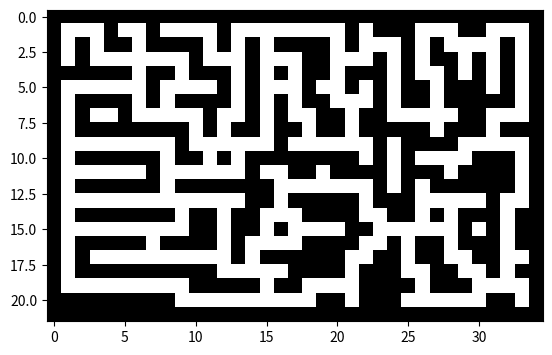

The script that saved this image:
import matplotlib.pyplot as plt
import matplotlib.animation as animation
import numpy as np
import random

#Laberinto de 20x35 con 1 representado por paredes y 0 por caminos
maze = np.array([
    [1,1,1,1,1,1,1,1,1,1,1,1,1,1,1,1,1,1,1,1,1,1,1,1,1,1,1,1,1,1,1,1,1,1,1],
    [1,0,0,0,1,0,0,1,0,0,0,0,1,0,0,0,0,0,0,0,0,1,0,1,1,1,0,0,0,1,1,0,0,0,1],
    [1,0,1,0,1,1,0,1,1,1,1,0,1,0,1,0,1,1,1,1,0,1,0,0,0,1,0,1,0,0,0,0,1,0,1],
    [1,0,1,0,0,0,0,0,0,0,1,0,0,0,1,0,0,0,1,1,0,0,0,1,0,1,0,1,1,0,1,0,1,0,1],
    [1,1,1,1,1,1,0,1,1,0,1,1,1,0,1,0,1,0,1,1,0,1,1,1,0,1,0,0,1,0,1,0,1,0,1],
    [1,0,0,0,0,0,0,1,0,0,0,0,1,0,1,0,0,0,1,0,0,1,0,1,0,1,1,0,1,1,1,0,1,0,1],
    [1,0,1,1,1,1,0,1,0,1,1,1,1,0,1,0,1,0,1,1,0,0,0,1,0,1,1,0,1,1,1,1,1,0,1],
    [1,0,1,0,0,1,0,0,0,0,0,1,0,0,1,0,1,0,0,1,1,0,1,1,0,0,0,0,0,1,1,0,0,0,1],
    [1,0,1,1,1,1,1,1,1,1,0,1,0,1,1,0,1,1,0,1,1,0,1,1,1,1,1,0,1,1,1,0,1,1,1],
    [1,0,0,0,0,0,0,0,0,1,0,0,0,0,0,0,1,0,0,0,0,0,0,1,0,1,1,1,1,0,0,0,0,0,1],
    [1,0,1,1,1,1,1,1,0,1,1,0,1,0,1,1,1,1,1,1,1,1,0,1,0,1,0,0,0,0,1,1,1,0,1],
    [1,0,0,0,0,0,0,1,0,0,0,0,0,0,1,0,0,1,1,0,1,1,1,1,0,1,1,1,0,1,1,1,1,0,1],
    [1,0,1,1,1,1,1,1,0,1,1,1,1,1,1,1,0,0,0,0,0,0,0,1,0,1,0,1,1,1,1,1,1,0,1],
    [1,0,0,0,0,0,0,0,0,0,0,0,0,0,1,1,0,1,1,1,1,1,0,1,1,1,0,0,0,0,0,1,0,0,1],
    [1,0,1,1,1,1,1,1,1,0,1,1,0,1,1,0,0,0,1,1,1,1,0,0,1,1,0,1,0,1,1,1,0,1,1],
    [1,0,0,0,0,0,0,0,0,0,1,1,0,1,1,0,1,0,0,0,0,1,1,0,0,0,0,0,0,1,0,1,0,1,1],
    [1,0,1,1,1,1,1,0,1,1,1,1,0,1,0,0,0,0,1,1,1,1,0,0,1,0,1,1,0,1,1,1,0,1,1],
    [1,0,1,0,0,0,0,0,0,0,0,0,0,1,0,1,1,1,1,1,1,0,0,1,1,0,1,1,0,0,1,1,0,0,1],
    [1,0,1,1,1,1,1,1,1,1,1,1,0,0,0,0,0,1,1,1,1,0,1,1,1,0,0,1,1,0,0,1,0,1,1],
    [1,0,0,0,0,0,0,0,0,0,1,1,1,1,1,0,1,1,0,0,0,0,1,1,1,1,0,1,1,1,0,0,0,0,1],
    [1,1,1,1,1,1,1,1,1,0,0,0,0,0,0,0,0,0,0,1,1,0,1,1,1,0,0,0,0,0,0,1,1,0,1],
    [1,1,1,1,1,1,1,1,1,1,1,1,1,1,1,1,1,1,1,1,1,1,1,1,1,1,1,1,1,1,1,1,1,1,1]
])

#Inicializar punto inicial y punto final
punto_inicial = (1,1)
meta = (1,8)
#Tipos de movimiento
movimientos = [(-1,-1),(-1,0),(0,1),(1,1),(1,0),(1,-1),(0,-1)]

def heuritica_chebyshev(nodo_actual,objetivo):
  d0 = abs(nodo_actual[0] - objetivo[0])
  d1 = abs(nodo_actual[1] - objetivo[1])
  return max(d0,d1)

def animar_recorrido(maze,consideradosB = None,camino = None):
    figura, ax = plt.subplots()
    ax.imshow(maze,cmap="binary")

    # Inicializar los puntos
    puntos_considerados, = ax.plot([],[],"o", color="blue")
    puntos_camino, = ax.plot([],[],"o", color="red")

    # Crear arrays para las coordenadas
    explorados_x = [nodo[0] for nodo in consideradosB]
    explorados_y = [nodo[1] for nodo in consideradosB]
    camino_x = [nodo[0] for nodo in camino]
    camino_y = [nodo[1] for nodo in camino]

    def actualizar(frame):
        # Mostrar los nodos explorados hasta el frame actual
        if frame < len(consideradosB):
            puntos_considerados.set_data(explorados_y[:frame + 1], explorados_x[:frame + 1])
        # Mostrar el camino hasta el frame actual
        if frame >= len(consideradosB):
            idx = frame - len(consideradosB)
            puntos_camino.set_data(camino_y[:idx + 1], camino_x[:idx + 1])
        # Detener la animación una vez que se haya mostrado todo
        if frame == len(consideradosB) + len(camino) - 1:
            ani.event_source.stop()

        return puntos_considerados,puntos_camino

    total_frames = len(consideradosB) + len(camino)
    animacion = animation.FuncAnimation(figura,actualizar,frames=total_frames,interval=50,blit=False)
    plt.show()

    # Contadores
    print(f"Total de bolitas azules (nodos explorados): {len(consideradosB)}")
    print(f"Total de bolitas rojas (camino final): {len(camino)}")

def A_estrella_B(maze,punto_inicial,meta):
  #Lista para manejar los nodos por explorar (pila)

  #lista_abierta = [(punto_inicial,0,heuristica(punto_inicial,meta),[])]
  lista_abierta = [(punto_inicial,0,heuritica_chebyshev(punto_inicial, meta),[])]
  
  #lista_abierta = (nodo,g,f,camino)
  consideradosB = []

  #Matriz de visitados
  filas = np.shape(maze)[0]
  columnas = np.shape(maze)[1]
  lista_cerrada = np.zeros((filas,columnas))

  while len(lista_abierta) > 0:
      menor_f = lista_abierta[0][2]
      nodo_actual,g_actual,f_actual,camino_actual = lista_abierta[0]

      #Se recorre la posición 2 de la fila 1 (distancia Manhattan) de la lista abierta preguntado cual es el de menor valor
      indice_menor_f = 0
      for i in range(1,len(lista_abierta)):
          if lista_abierta[i][2] < f_actual:
              menor_f = lista_abierta[i][2]
              nodo_actual,g_actual,f_actual,camino_actual = lista_abierta[i]
              indice_menor_f = i

      #Eliminarlo de la lista abierta
      lista_abierta = lista_abierta[:indice_menor_f] + lista_abierta[indice_menor_f + 1:]

      #Guarda todos los nodos que han sido evaluados aunque no formen parte del camino final
      consideradosB += [nodo_actual]

      #Evaluamos si el nodo actual es o no el nodo meta
      if nodo_actual == meta:
          return camino_actual + [nodo_actual],consideradosB
      
      #Agregar a la lista cerrada
      lista_cerrada[nodo_actual[0],nodo_actual[1]] = 1

      for direccion in movimientos:
        nueva_posicion = (nodo_actual[0] + direccion[0],nodo_actual[1] + direccion[1])
        #Ver que el vecino (nueva posición) esté dentro del laberinto
        if((0 <= nueva_posicion[0] < filas) and (0 <= nueva_posicion[1] < columnas)):
          #Ver si el nodo a evaluar (nueva posición) es un camino accesible y además si ese nodo NO LO HEMOS VISITADO
          if((maze[nueva_posicion[0],nueva_posicion[1]]) == 0 and lista_cerrada[nueva_posicion[0],nueva_posicion[1]] == 0):
            #Evaluamos si la dirección es o no diagonal
            dado6 = random.randint(1,6)
            dado10 = random.randint(1,10)
            if(abs(direccion[0]) + abs(direccion[1])) == 2:
              g_nuevo = g_actual + dado10
            else:
              g_nuevo = g_actual + dado6

            # f_nuevo = g_nuevo + heuristica(nueva_posicion,meta)
            f_nuevo = g_nuevo + heuritica_chebyshev(nueva_posicion,meta)
            bandera_lista = False

            for nodo,g,f,camino in lista_abierta:
              if nodo == nueva_posicion and g <= g_nuevo:
                bandera_lista = True
                break

            if bandera_lista == False:
              lista_abierta += [(nueva_posicion,g_nuevo,f_nuevo,camino_actual + [nueva_posicion])]

  return None,consideradosB

camino,consideradosB = A_estrella_B(maze,punto_inicial,meta)
animar_recorrido(maze, consideradosB, camino)
